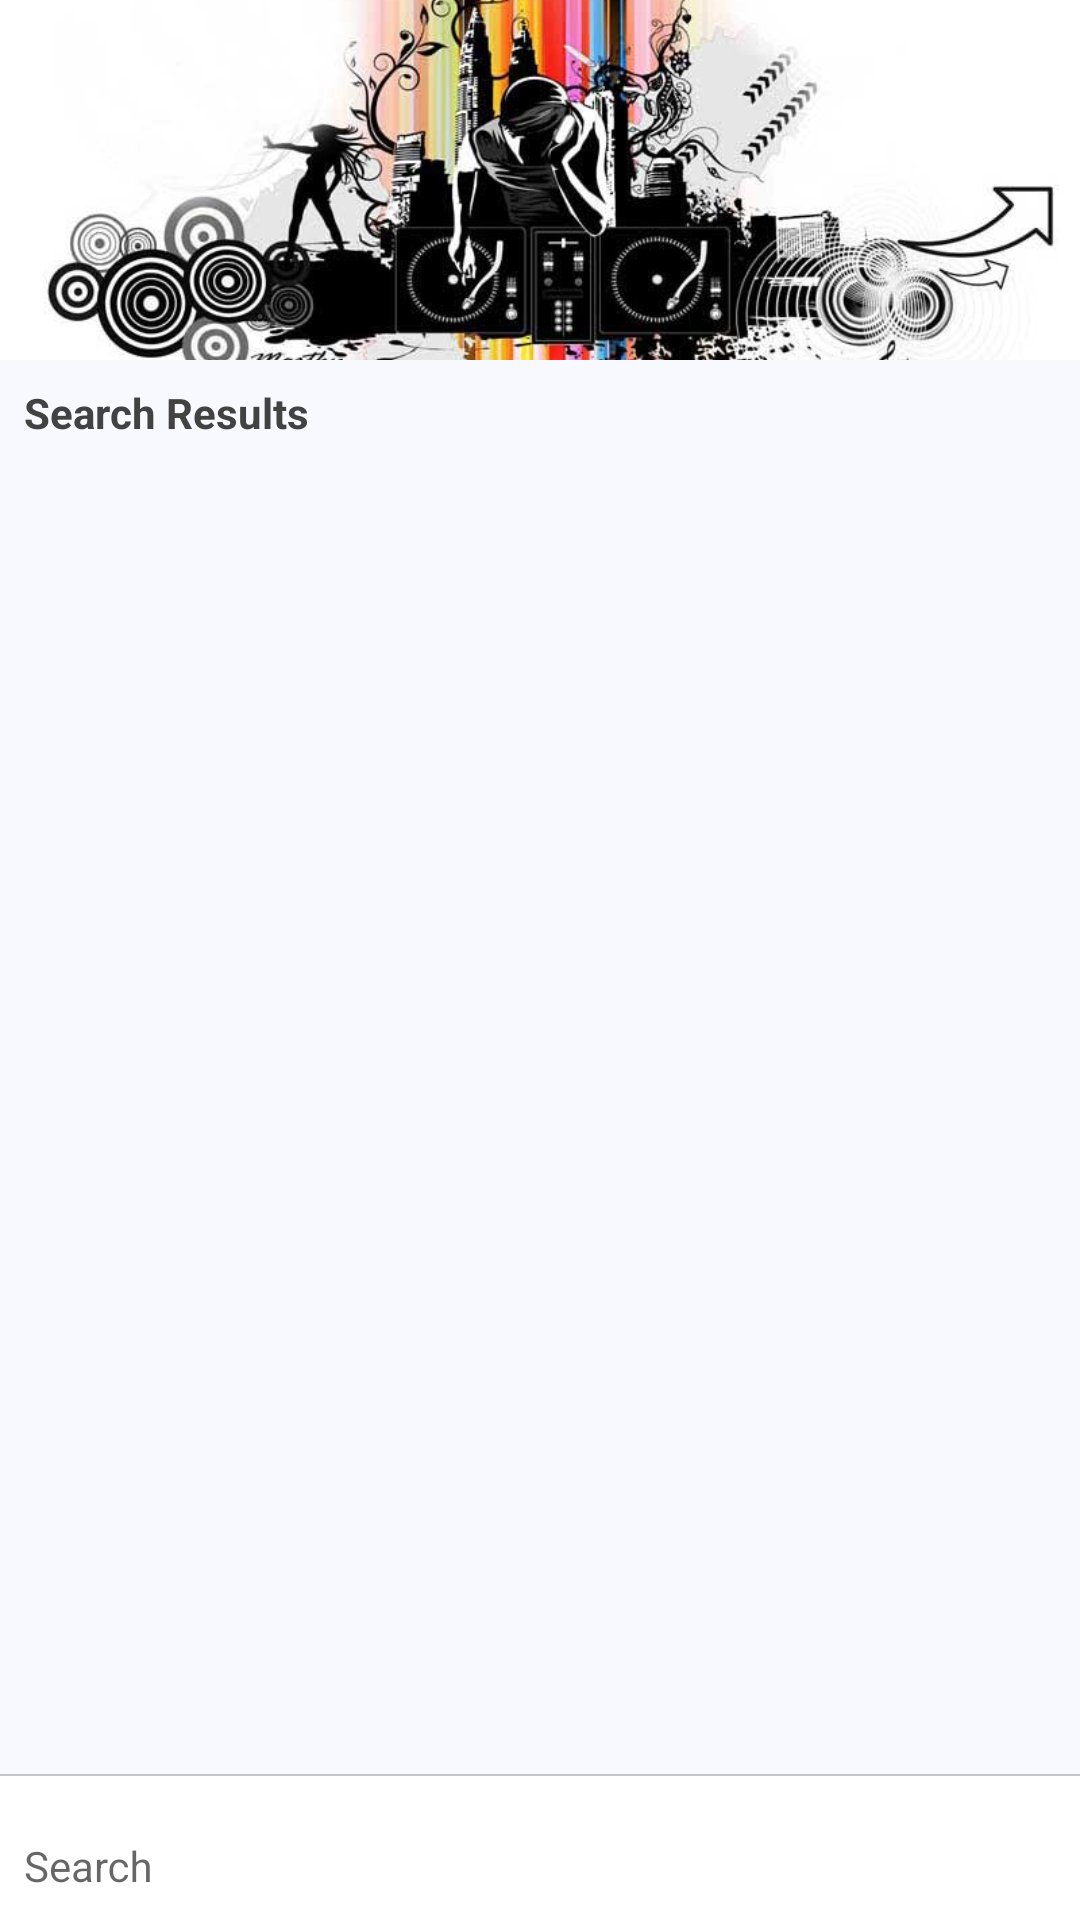

Android layout source for this screen:
<!-- AndroidManifest.xml: activity theme AppTheme.NoActionBar -->
<!-- res/layout/activity_home.xml -->
<?xml version="1.0" encoding="utf-8"?>
<layout
    xmlns:android="http://schemas.android.com/apk/res/android"
    xmlns:app="http://schemas.android.com/apk/res-auto"
    xmlns:tools="http://schemas.android.com/tools">

    <data>
        <variable
            name="vm"
            type="com.test.itunesdemo.ui.home.HomeActivityViewModel" />
    </data>


    <androidx.constraintlayout.widget.ConstraintLayout
        android:layout_width="match_parent"
        android:layout_height="match_parent"
        tools:context=".ui.home.HomeActivity"
        android:background="@color/bgColor">

        <androidx.core.widget.NestedScrollView
            android:layout_width="match_parent"
            android:layout_height="0dp"
            app:layout_constraintTop_toTopOf="parent"
            app:layout_constraintStart_toStartOf="parent"
            app:layout_constraintEnd_toEndOf="parent"
            app:layout_constraintBottom_toTopOf="@id/search_text_input_layout">

            <androidx.constraintlayout.widget.ConstraintLayout
                android:layout_width="match_parent"
                android:layout_height="wrap_content">

                <ImageView
                    android:layout_width="match_parent"
                    android:layout_height="0dp"
                    app:layout_constraintTop_toTopOf="parent"
                    app:layout_constraintStart_toStartOf="parent"
                    app:layout_constraintEnd_toEndOf="parent"
                    app:layout_constraintDimensionRatio="3:1"
                    android:src="@drawable/wallpaper_white"
                    android:scaleType="centerCrop"
                    android:id="@+id/wallpaper_img"/>










                <TextView
                    android:layout_width="match_parent"
                    android:layout_height="wrap_content"
                    android:textSize="14sp"
                    android:textColor="@color/darkGray"
                    android:textStyle="bold"
                    android:text="@string/search_results"
                    android:padding="8dp"
                    app:layout_constraintTop_toBottomOf="@id/wallpaper_img"
                    android:id="@+id/text_results_txt"/>

                <androidx.recyclerview.widget.RecyclerView
                    android:layout_width="match_parent"
                    android:layout_height="wrap_content"
                    app:layoutManager="androidx.recyclerview.widget.LinearLayoutManager"
                    app:layout_constraintTop_toBottomOf="@id/text_results_txt"
                    android:id="@+id/tracks_rcv"
                    tools:listitem="@layout/list_item_track"/>

                <TextView
                    android:layout_width="0dp"
                    android:layout_height="wrap_content"
                    android:textSize="14sp"
                    android:textColor="@color/darkGray"
                    android:text="@string/no_results"
                    android:layout_marginStart="8dp"
                    app:layout_constraintTop_toTopOf="@id/tracks_rcv"
                    app:layout_constraintStart_toStartOf="@id/tracks_rcv"
                    app:layout_constraintEnd_toEndOf="@id/tracks_rcv"
                    android:id="@+id/no_result_txt"
                    android:visibility="gone"/>

            </androidx.constraintlayout.widget.ConstraintLayout>

        </androidx.core.widget.NestedScrollView>

        <TextView
            android:layout_width="match_parent"
            android:layout_height="wrap_content"
            android:padding="4dp"
            app:layout_constraintBottom_toTopOf="@id/search_text_input_layout"
            app:layout_constraintStart_toStartOf="parent"
            app:layout_constraintEnd_toEndOf="parent"
            android:textColor="@android:color/white"
            android:background="@android:color/holo_red_dark"
            android:gravity="center"
            android:id="@+id/error_msg_txt"
            android:visibility="gone"/>

        <View
            android:layout_width="match_parent"
            android:layout_height="0.5dp"
            android:background="@color/borderGray"
            app:layout_constraintBottom_toTopOf="@id/search_text_input_layout"
            app:layout_constraintStart_toStartOf="parent"
            app:layout_constraintEnd_toEndOf="parent"/>

        <com.google.android.material.textfield.TextInputLayout
            android:id="@+id/search_text_input_layout"
            android:layout_width="match_parent"
            android:layout_height="wrap_content"
            app:layout_constraintBottom_toBottomOf="parent"
            app:layout_constraintStart_toStartOf="parent"
            app:layout_constraintEnd_toEndOf="parent"
            android:background="@android:color/white"
            app:hintTextColor="@color/gray"
            android:paddingTop="2dp"
            android:hint="@string/search">

            <com.google.android.material.textfield.TextInputEditText
                android:layout_width="match_parent"
                android:layout_height="wrap_content"
                android:background="@null"
                android:textColor="@color/darkGray"
                android:textSize="14sp"
                android:padding="8dp"
                android:drawableEnd="@drawable/ic_magnifying_glass"
                android:drawableTint="@color/gray"
                android:id="@+id/search_text_input"/>

        </com.google.android.material.textfield.TextInputLayout>


        <com.airbnb.lottie.LottieAnimationView
            android:layout_width="30dp"
            android:layout_height="0dp"
            android:layout_marginTop="12dp"
            android:layout_marginEnd="4dp"
            android:background="@android:color/white"
            app:layout_constraintTop_toTopOf="@id/search_text_input_layout"
            app:layout_constraintEnd_toEndOf="@id/search_text_input_layout"
            app:layout_constraintBottom_toBottomOf="@id/search_text_input_layout"
            app:lottie_rawRes="@raw/loading"
            app:lottie_loop="true"
            app:lottie_autoPlay="true"
            android:id="@+id/loading_lottie"
            android:visibility="gone"/>

    </androidx.constraintlayout.widget.ConstraintLayout>

</layout>
<!-- res/layout/list_item_track.xml (included above) -->
<?xml version="1.0" encoding="utf-8"?>
<androidx.constraintlayout.widget.ConstraintLayout xmlns:android="http://schemas.android.com/apk/res/android"
    xmlns:app="http://schemas.android.com/apk/res-auto"
    xmlns:card_view="http://schemas.android.com/apk/res-auto"
    android:layout_width="match_parent"
    android:layout_height="wrap_content"
    xmlns:tools="http://schemas.android.com/tools"
    android:padding="8dp"
    android:foreground="?android:attr/selectableItemBackground">

    <ImageView
        android:layout_width="0dp"
        android:layout_height="0dp"
        android:gravity="center"
        app:layout_constraintStart_toStartOf="parent"
        app:layout_constraintTop_toTopOf="@id/track_name_txt"
        app:layout_constraintBottom_toBottomOf="@id/price_txt"
        app:layout_constraintDimensionRatio="1:1"
        android:id="@+id/artwork_img"
        tools:src="@drawable/itunes_logo"/>

    <TextView
        android:layout_width="0dp"
        android:layout_height="wrap_content"
        android:textSize="14sp"
        android:textColor="@color/darkGray"
        android:textStyle="bold"
        android:layout_marginStart="8dp"
        android:maxLines="1"
        android:ellipsize="end"
        app:layout_constraintTop_toTopOf="parent"
        app:layout_constraintStart_toEndOf="@id/artwork_img"
        app:layout_constraintEnd_toEndOf="parent"
        android:id="@+id/track_name_txt"
        tools:text="Track Name"/>

    <ImageView
        android:layout_width="0dp"
        android:layout_height="0dp"
        app:layout_constraintTop_toTopOf="@id/genre_txt"
        app:layout_constraintBottom_toBottomOf="@id/genre_txt"
        app:layout_constraintStart_toEndOf="@id/artwork_img"
        app:layout_constraintDimensionRatio="1:1"
        android:visibility="gone"
        android:id="@+id/media_img"/>

    <TextView
        android:layout_width="0dp"
        android:layout_height="wrap_content"
        android:textSize="12sp"
        android:textColor="@color/darkGray"
        android:layout_marginStart="8dp"
        app:layout_constraintTop_toBottomOf="@id/track_name_txt"
        app:layout_constraintStart_toEndOf="@id/media_img"
        app:layout_constraintEnd_toEndOf="parent"
        android:id="@+id/genre_txt"
        tools:text="Genre"/>

    <TextView
        android:layout_width="0dp"
        android:layout_height="wrap_content"
        android:textSize="12sp"
        android:textColor="@color/darkGray"
        android:layout_marginStart="8dp"
        app:layout_constraintTop_toBottomOf="@id/genre_txt"
        app:layout_constraintStart_toEndOf="@id/artwork_img"
        app:layout_constraintEnd_toEndOf="parent"
        android:id="@+id/price_txt"
        tools:text="$ 4.99"/>

    <View
        android:layout_width="0dp"
        android:layout_height="0.5dp"
        android:background="@color/gray"
        android:layout_marginTop="4dp"
        app:layout_constraintTop_toBottomOf="@id/price_txt"
        app:layout_constraintStart_toStartOf="parent"
        app:layout_constraintEnd_toEndOf="parent"/>


</androidx.constraintlayout.widget.ConstraintLayout>
<!-- resources referenced by this layout -->
<resources>
  <color name="bgColor">#f8f8ff</color>
  <color name="borderGray">#59696969</color>
  <color name="darkGray">#424242</color>
  <color name="gray">#696969</color>
  <!-- drawable itunes_logo: png bitmap (drawable, 11486 bytes) -->
  <!-- drawable wallpaper_white: jpg bitmap (drawable, 42123 bytes) -->
  <string name="no_results">No Results</string>
  <string name="search">Search</string>
  <string name="search_results">Search Results</string>
  <style name="AppTheme.NoActionBar">
          <item name="windowActionBar">false</item>
          <item name="windowNoTitle">true</item>
          <item name="android:statusBarColor">@color/bgColor</item>
          <item name="android:windowLightStatusBar">true</item>
      </style>
</resources>
